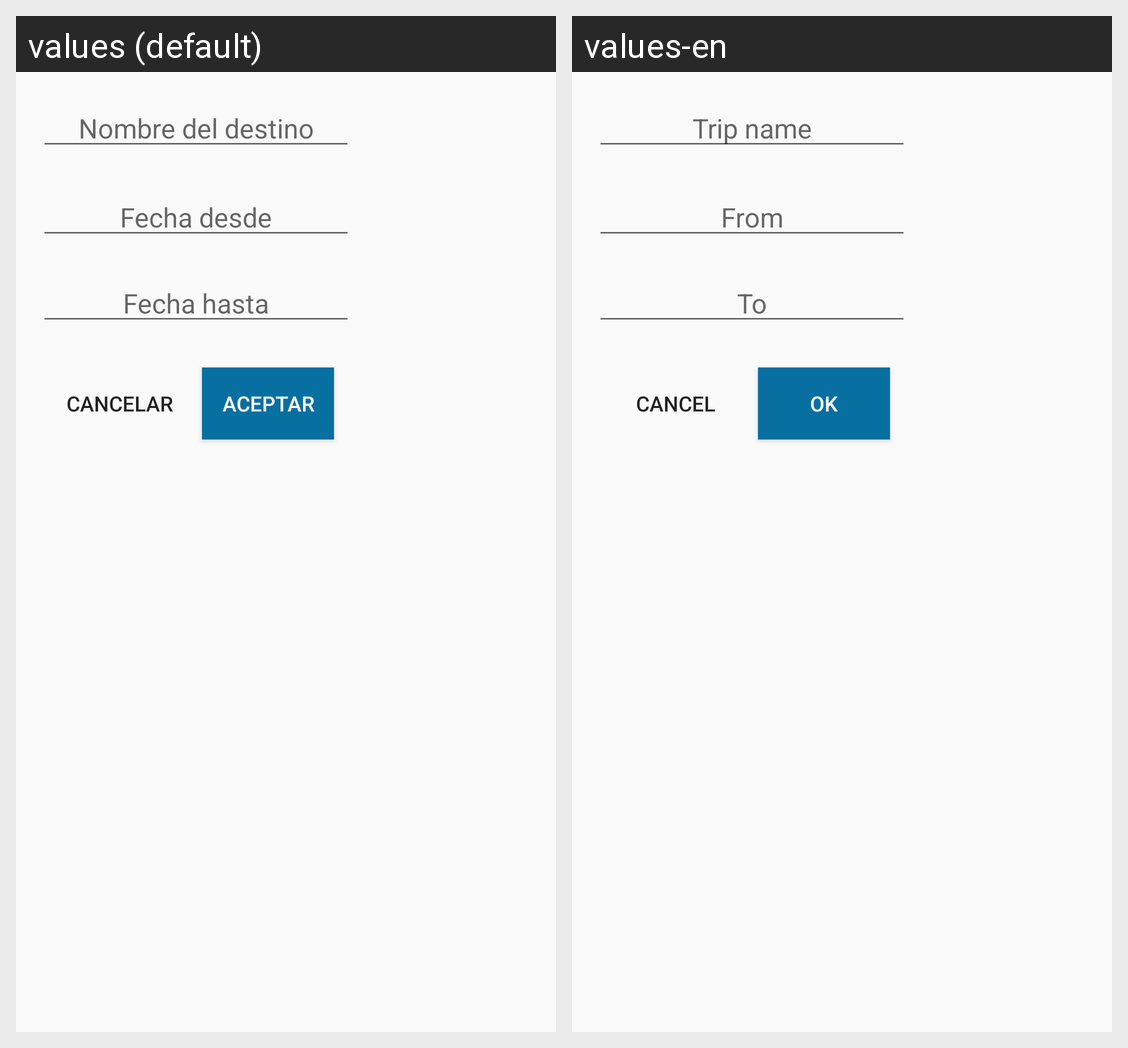

The Android screen above is rendered under two locales of the same app. Produce the string resources it draws, with the default and per-locale values.
Android screen res/layout/newtrip_dialog.xml rendered under 2 locales, left to right: values (default), values-en. Device: Nexus 5 (rendered at 1080×1920; each locale shown at half size, 540×960, under a caption strip naming it); theme AppTheme.
Strings drawn on this screen, with the default value and each locale's value (text and hints the layout hard-codes, and strings that could not be matched under every locale, appear in the picture but are not listed):

newtripname
  values: Nombre del destino
  values-en: Trip name

newtripfrom
  values: Fecha desde
  values-en: From

newtripto
  values: Fecha hasta
  values-en: To

btnCancel
  values: Cancelar
  values-en: Cancel

btnOk
  values: Aceptar
  values-en: Ok
